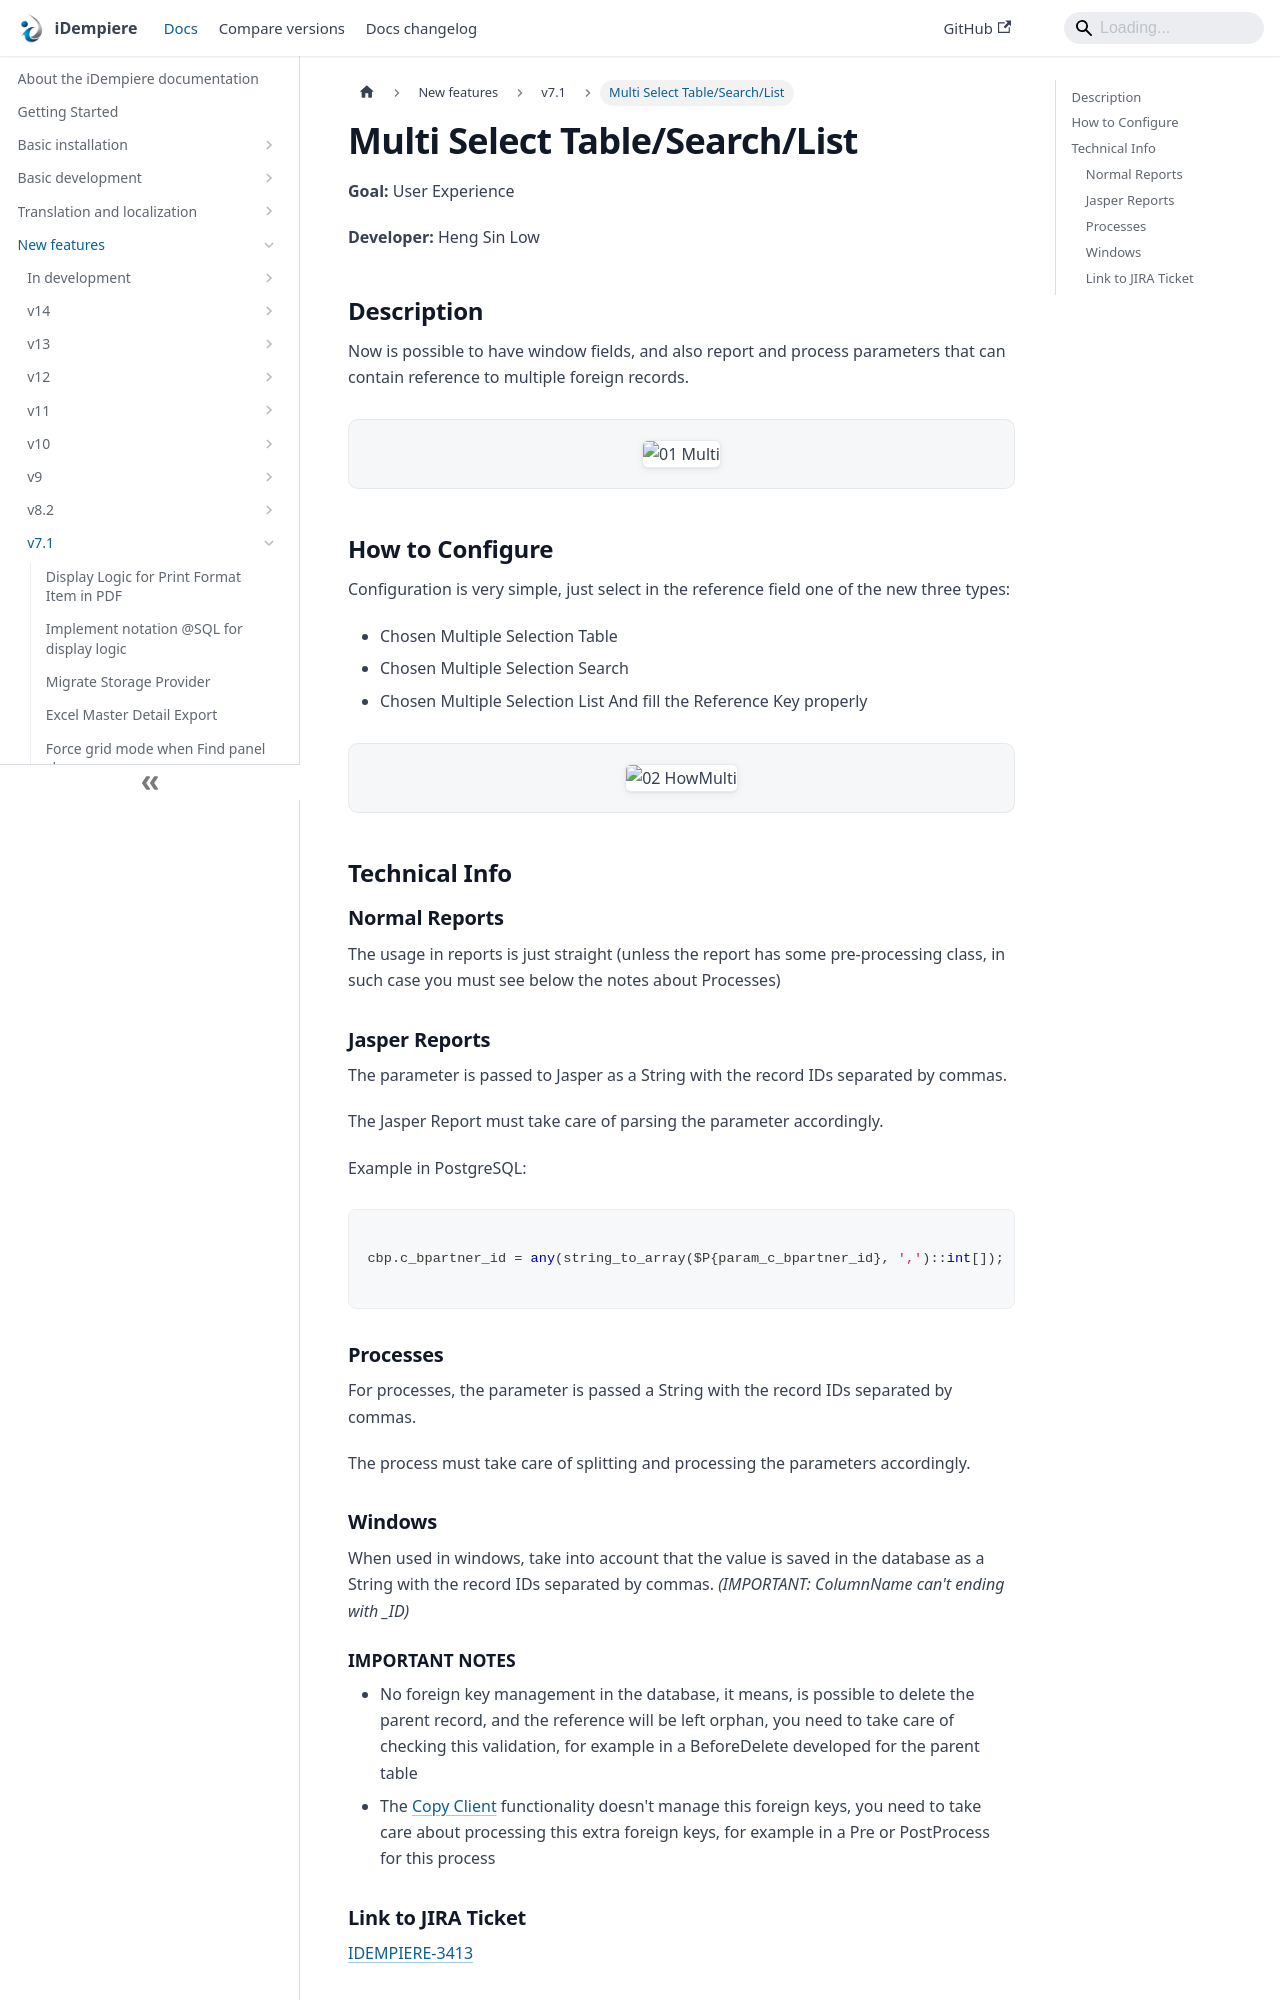

repository: idempiere/idempiere.github.io · page: docs/new-features/v7.1/multi-select-tablesearchlist.html · generator: docusaurus

---
sidebar_position: 8
sidebar_label: "Multi Select Table/Search/List"
description: "Now is possible to have window fields, and also report and process parameters that can contain reference to multiple foreign records."
tags: [user-experience]
---
# Multi Select Table/Search/List

**Goal:** User Experience

**Developer:** Heng Sin Low

## Description
Now is possible to have window fields, and also report and process parameters that can contain reference to multiple foreign records.

![01 Multi](pathname:///img/new-features/v7.1/01_Multi.png)

## How to Configure
Configuration is very simple, just select in the reference field one of the new three types:
- Chosen Multiple Selection Table
- Chosen Multiple Selection Search
- Chosen Multiple Selection List
And fill the Reference Key properly

![02 HowMulti](pathname:///img/new-features/v7.1/02_HowMulti.png)

## Technical Info
### Normal Reports
The usage in reports is just straight (unless the report has some pre-processing class, in such case you must see below the notes about Processes)

### Jasper Reports
The parameter is passed to Jasper as a String with the record IDs separated by commas.

The Jasper Report must take care of parsing the parameter accordingly.

Example in PostgreSQL:
```sql

cbp.c_bpartner_id = any(string_to_array($P{param_c_bpartner_id}, ',')::int[]);

```

### Processes
For processes, the parameter is passed a String with the record IDs separated by commas.

The process must take care of splitting and processing the parameters accordingly.

### Windows
When used in windows, take into account that the value is saved in the database as a String with the record IDs separated by commas. *(IMPORTANT: ColumnName can't ending with _ID)*
